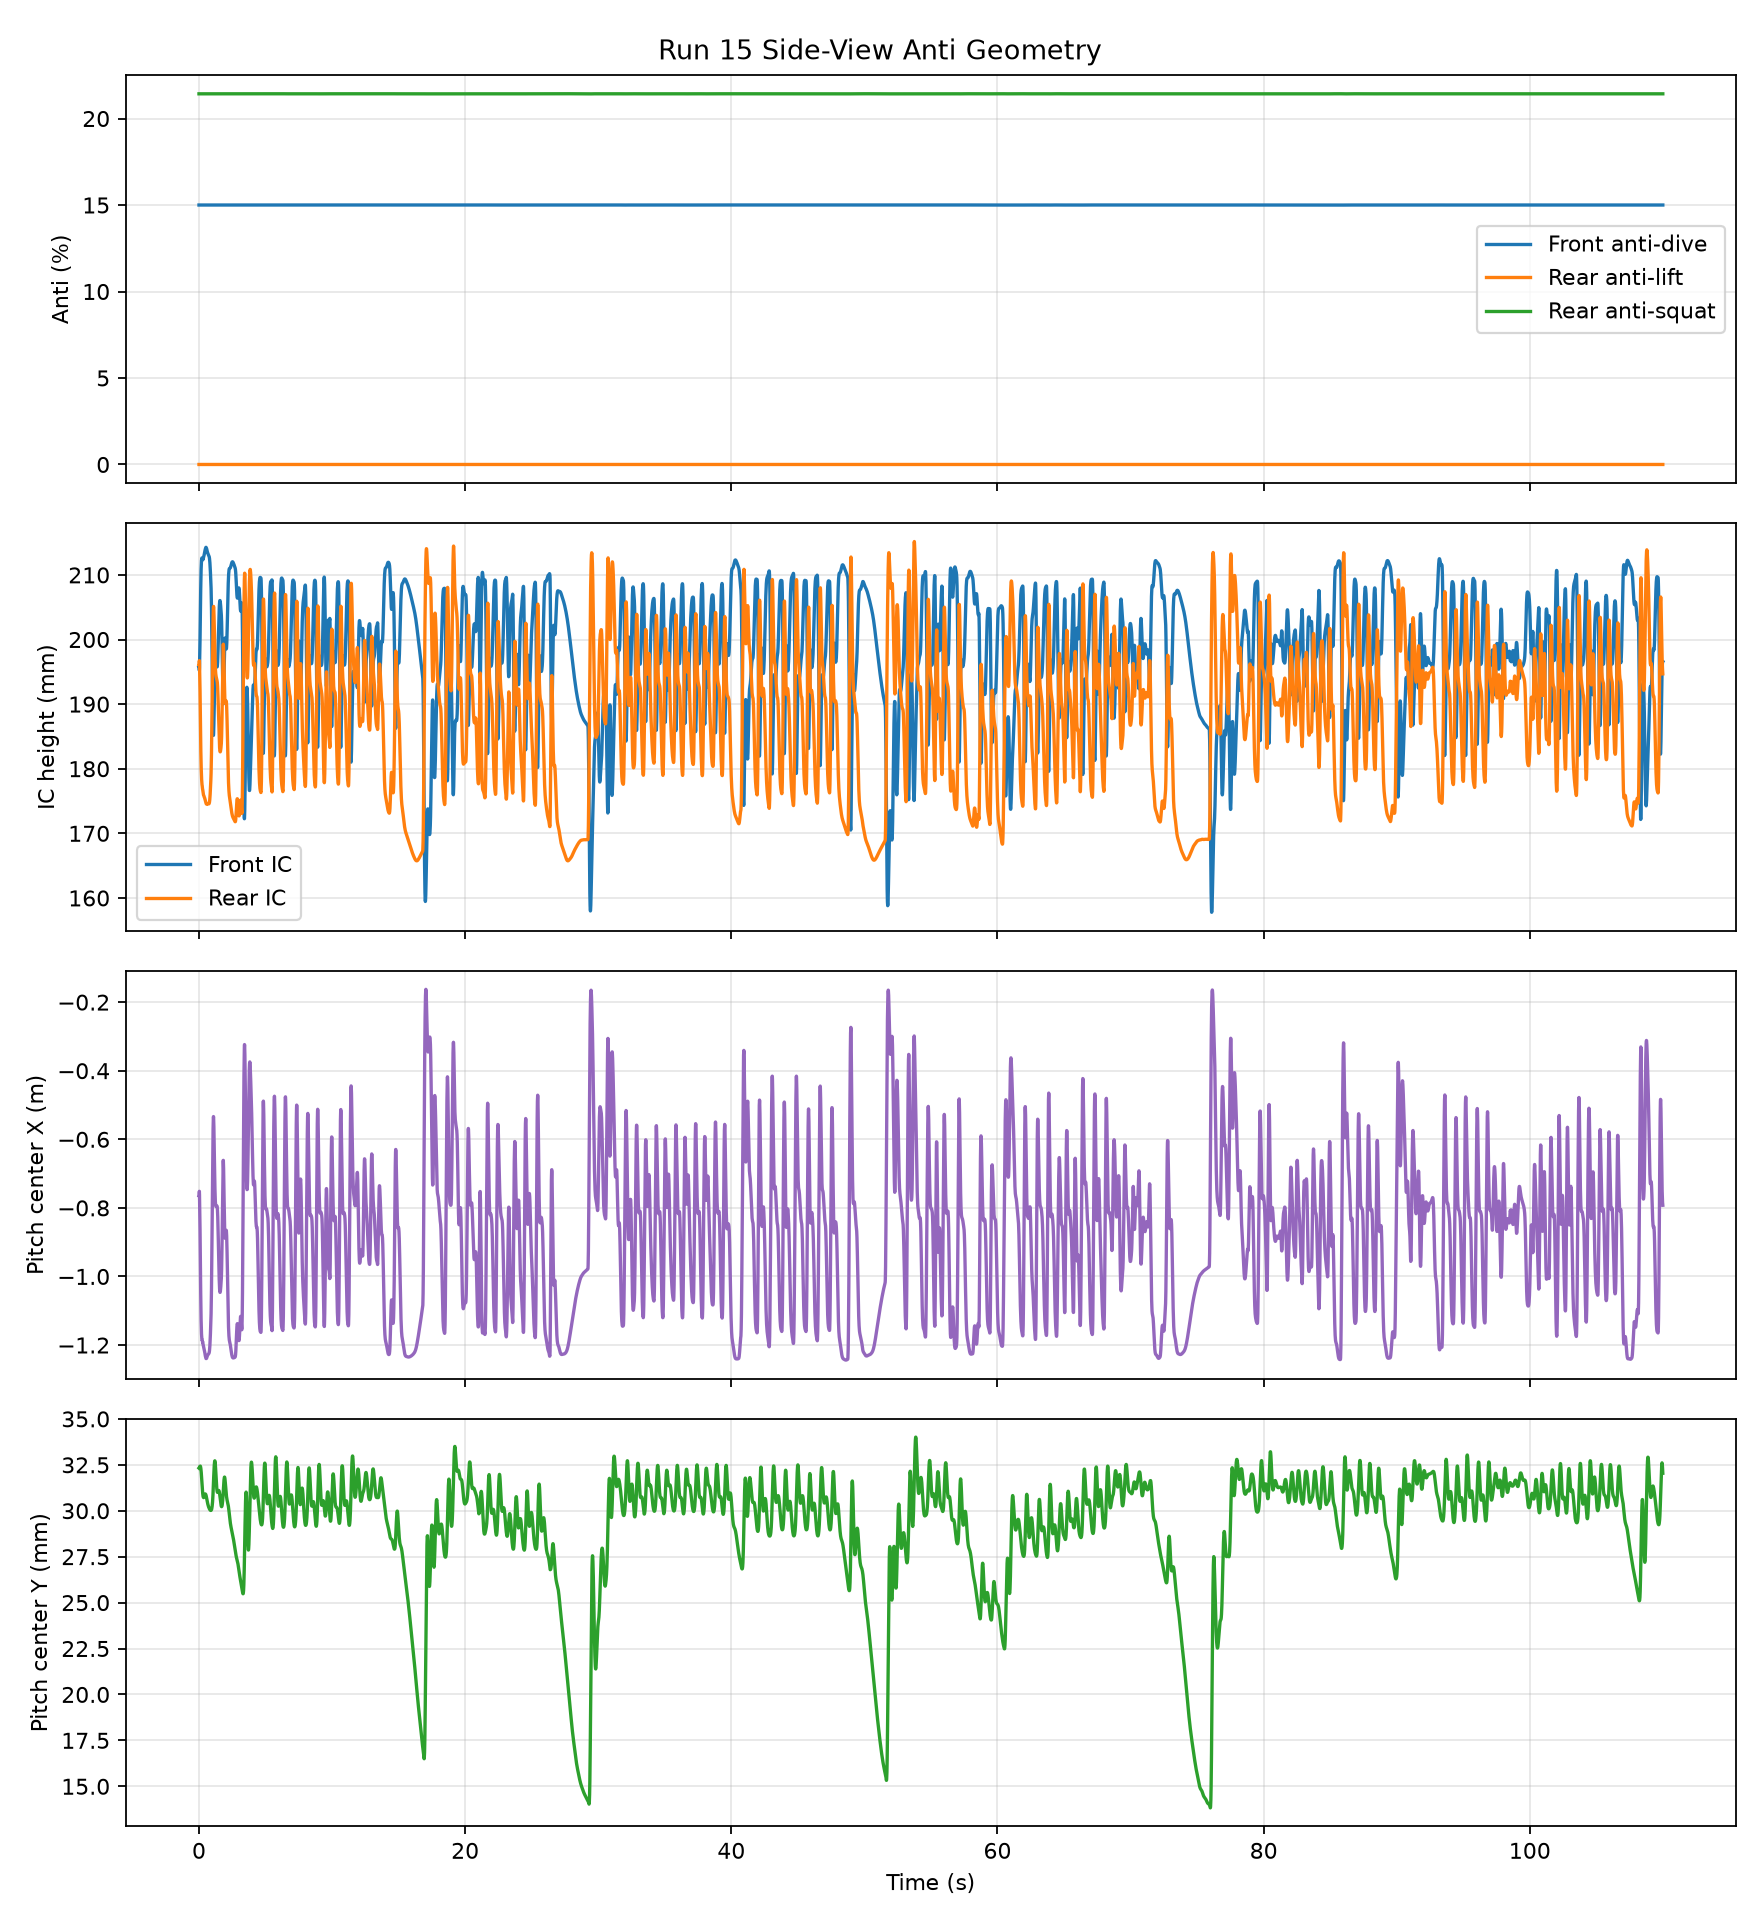

Source data for this figure (header and first rows):
time_s, pitch_deg, front_zs_change_mm, rear_zs_change_mm, geometry_ok, front_ic_x_mm, front_ic_y_mm, rear_ic_x_mm, rear_ic_y_mm, pitch_center_x_m, pitch_center_y_mm, front_anti_dive_pct, rear_anti_lift_pct, rear_anti_squat_pct
0.001, 0.2011, 0.0, 0.0, True, 3103, 195.7, -4642, 196.1, -0.765, 32.32, 15, -9.098092218285674e-16, 21.43
0.011, 0.2055, -0.03279, 0.04786, True, 3103, 195.7, -4642, 196.2, -0.764, 32.33, 15, 5.568797248960807e-07, 21.43
0.021, 0.2309, -0.3351, 0.3872, True, 3103, 195.4, -4642, 196.5, -0.7564, 32.35, 15, 4.5057949716496825e-06, 21.43
0.031, 0.2422, -0.5152, 0.6091, True, 3103, 195.2, -4642, 196.7, -0.7517, 32.37, 15, 7.088368146250615e-06, 21.43
0.041, 0.2026, -0.03776, 0.1691, True, 3103, 195.7, -4642, 196.3, -0.7625, 32.38, 15, 1.967935511438687e-06, 21.43
0.051, 0.1294, 0.9369, -0.7743, True, 3103, 196.7, -4642, 195.3, -0.7853, 32.4, 15, -9.010367558346703e-06, 21.43
0.061, 0.0582, 1.907, -1.727, True, 3103, 197.6, -4642, 194.4, -0.808, 32.41, 15, -2.0092571715330947e-05, 21.43
0.071, -0.01641, 2.886, -2.691, True, 3103, 198.6, -4642, 193.4, -0.8311, 32.42, 15, -3.131965943515343e-05, 21.43
0.081, -0.1241, 4.285, -4.064, True, 3103, 200, -4642, 192.1, -0.8639, 32.43, 15, -4.72878236718139e-05, 21.43
0.091, -0.2616, 6.109, -5.869, True, 3102, 201.8, -4642, 190.2, -0.9069, 32.44, 15, -6.82946088530162e-05, 21.43
0.101, -0.3919, 7.875, -7.645, True, 3102, 203.6, -4642, 188.5, -0.9489, 32.43, 15, -8.896378803632364e-05, 21.43
0.111, -0.4947, 9.261, -9.064, True, 3102, 205, -4642, 187, -0.9821, 32.41, 15, -0.0001055, 21.43
0.121, -0.5934, 10.54, -10.39, True, 3102, 206.3, -4642, 185.7, -1.013, 32.39, 15, -0.0001209, 21.43
0.131, -0.7069, 12.01, -11.93, True, 3102, 207.7, -4642, 184.2, -1.049, 32.35, 15, -0.0001388, 21.43
0.141, -0.8151, 13.43, -13.45, True, 3102, 209.1, -4642, 182.7, -1.083, 32.3, 15, -0.0001565, 21.43
0.151, -0.8914, 14.43, -14.57, True, 3102, 210.1, -4642, 181.5, -1.109, 32.24, 15, -0.0001696, 21.43
0.161, -0.9453, 15.1, -15.37, True, 3102, 210.8, -4642, 180.7, -1.126, 32.18, 15, -0.0001789, 21.43
0.171, -0.9974, 15.71, -16.16, True, 3102, 211.4, -4642, 180, -1.142, 32.09, 15, -0.000188, 21.43
0.181, -1.044, 16.24, -16.91, True, 3102, 211.9, -4642, 179.2, -1.158, 31.97, 15, -0.0001967, 21.43
0.191, -1.073, 16.54, -17.43, True, 3102, 212.2, -4642, 178.7, -1.167, 31.87, 15, -0.0002028, 21.43
0.201, -1.092, 16.69, -17.78, True, 3102, 212.4, -4642, 178.3, -1.173, 31.77, 15, -0.0002069, 21.43
0.211, -1.111, 16.84, -18.15, True, 3102, 212.6, -4642, 178, -1.179, 31.66, 15, -0.0002112, 21.43
0.221, -1.125, 16.92, -18.47, True, 3102, 212.6, -4642, 177.6, -1.184, 31.53, 15, -0.0002149, 21.43
0.231, -1.126, 16.83, -18.62, True, 3102, 212.5, -4642, 177.5, -1.185, 31.41, 15, -0.0002167, 21.43
0.241, -1.125, 16.7, -18.71, True, 3102, 212.4, -4642, 177.4, -1.184, 31.3, 15, -0.0002177, 21.43
0.251, -1.135, 16.71, -18.92, True, 3102, 212.4, -4642, 177.2, -1.187, 31.2, 15, -0.0002202, 21.43
0.261, -1.146, 16.77, -19.18, True, 3102, 212.5, -4642, 176.9, -1.191, 31.1, 15, -0.0002232, 21.43
0.271, -1.147, 16.71, -19.3, True, 3102, 212.4, -4642, 176.8, -1.191, 31.01, 15, -0.0002245, 21.43
0.281, -1.145, 16.6, -19.34, True, 3102, 212.3, -4642, 176.8, -1.191, 30.94, 15, -0.000225, 21.43
0.291, -1.153, 16.63, -19.49, True, 3102, 212.3, -4642, 176.6, -1.193, 30.88, 15, -0.0002268, 21.43
0.301, -1.166, 16.75, -19.73, True, 3102, 212.5, -4642, 176.4, -1.197, 30.82, 15, -0.0002296, 21.43
0.311, -1.172, 16.8, -19.86, True, 3102, 212.5, -4642, 176.2, -1.199, 30.77, 15, -0.0002311, 21.43
0.321, -1.174, 16.8, -19.92, True, 3102, 212.5, -4642, 176.2, -1.2, 30.75, 15, -0.0002318, 21.43
0.331, -1.182, 16.88, -20.03, True, 3102, 212.6, -4642, 176.1, -1.202, 30.73, 15, -0.0002331, 21.43
0.341, -1.192, 17, -20.18, True, 3102, 212.7, -4642, 175.9, -1.205, 30.72, 15, -0.0002348, 21.43
0.351, -1.197, 17.07, -20.25, True, 3102, 212.8, -4642, 175.9, -1.207, 30.72, 15, -0.0002357, 21.43
0.361, -1.198, 17.09, -20.26, True, 3102, 212.8, -4642, 175.8, -1.208, 30.72, 15, -0.0002358, 21.43
0.371, -1.203, 17.17, -20.31, True, 3102, 212.9, -4642, 175.8, -1.209, 30.74, 15, -0.0002363, 21.43
0.381, -1.211, 17.28, -20.39, True, 3102, 213, -4642, 175.7, -1.211, 30.75, 15, -0.0002373, 21.43
0.391, -1.218, 17.4, -20.47, True, 3102, 213.1, -4642, 175.6, -1.214, 30.77, 15, -0.0002382, 21.43
0.401, -1.223, 17.49, -20.51, True, 3102, 213.2, -4642, 175.6, -1.215, 30.8, 15, -0.0002387, 21.43
0.411, -1.228, 17.59, -20.55, True, 3102, 213.3, -4642, 175.6, -1.217, 30.82, 15, -0.0002392, 21.43
0.421, -1.233, 17.68, -20.6, True, 3102, 213.4, -4642, 175.5, -1.218, 30.85, 15, -0.0002397, 21.43
0.431, -1.239, 17.77, -20.66, True, 3102, 213.5, -4642, 175.4, -1.22, 30.86, 15, -0.0002404, 21.43
0.441, -1.246, 17.88, -20.74, True, 3102, 213.6, -4642, 175.4, -1.223, 30.88, 15, -0.0002414, 21.43
0.451, -1.255, 18.02, -20.84, True, 3102, 213.7, -4642, 175.3, -1.225, 30.9, 15, -0.0002425, 21.43
0.461, -1.263, 18.14, -20.94, True, 3102, 213.9, -4642, 175.2, -1.228, 30.91, 15, -0.0002437, 21.43
0.471, -1.27, 18.24, -21.03, True, 3102, 214, -4642, 175.1, -1.23, 30.91, 15, -0.0002447, 21.43
0.481, -1.276, 18.32, -21.11, True, 3102, 214, -4642, 175, -1.232, 30.91, 15, -0.0002457, 21.43
0.491, -1.281, 18.38, -21.19, True, 3102, 214.1, -4642, 174.9, -1.234, 30.91, 15, -0.0002465, 21.43
0.501, -1.287, 18.45, -21.27, True, 3102, 214.2, -4642, 174.8, -1.235, 30.9, 15, -0.0002475, 21.43
0.511, -1.293, 18.51, -21.36, True, 3102, 214.2, -4642, 174.7, -1.237, 30.88, 15, -0.0002486, 21.43
0.521, -1.297, 18.56, -21.45, True, 3102, 214.3, -4642, 174.7, -1.239, 30.86, 15, -0.0002496, 21.43
0.531, -1.299, 18.56, -21.49, True, 3102, 214.3, -4642, 174.6, -1.239, 30.84, 15, -0.0002501, 21.43
0.541, -1.298, 18.52, -21.51, True, 3102, 214.2, -4642, 174.6, -1.239, 30.81, 15, -0.0002503, 21.43
0.551, -1.298, 18.48, -21.54, True, 3102, 214.2, -4642, 174.6, -1.239, 30.78, 15, -0.0002506, 21.43
0.561, -1.298, 18.45, -21.58, True, 3102, 214.2, -4642, 174.5, -1.239, 30.74, 15, -0.0002511, 21.43
0.571, -1.296, 18.39, -21.59, True, 3102, 214.1, -4642, 174.5, -1.239, 30.71, 15, -0.0002512, 21.43
0.581, -1.291, 18.29, -21.56, True, 3102, 214, -4642, 174.5, -1.237, 30.67, 15, -0.000251, 21.43
0.591, -1.287, 18.2, -21.55, True, 3102, 213.9, -4642, 174.6, -1.236, 30.63, 15, -0.0002508, 21.43
... 10,940 more rows
